Run: headless pygame with SDL's dummy video driver; simulated clock (each Clock.tick advances the game by its frame time, no real sleeping); random seed 0; keys injected as events and as key.get_pressed() state; no mouse input.
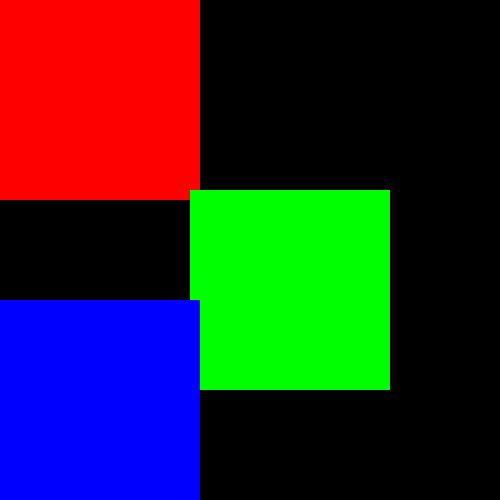
Frame 1 of 4 · flips 1–60 · no input
Frame 2 of 4 · flips 61–180 · tapped SPACE, RETURN · held RIGHT (→), D · screen unchanged from frame 1, image omitted
Frame 3 of 4 · flips 181–300 · held DOWN (↓), S · screen unchanged from frame 2, image omitted
Frame 4 of 4 · flips 301–420 · held LEFT (←), A, UP (↑), W · screen unchanged from frame 3, image omitted

The pygame program that drew these frames:

import pygame

def main():
    pygame.init()
    clock = pygame.time.Clock()

    screen = pygame.display.set_mode((500, 500))

    redRect = pygame.Rect(0, 0, 200, 200)
    redSurf = pygame.Surface((redRect.w, redRect.h))
    redSurf.fill((255, 0, 0))

    greenRect = pygame.Rect(190, 190, 200, 200)
    greenSurf = pygame.Surface((greenRect.w, greenRect.h))
    greenSurf.fill((0, 255, 0))

    blueRect = pygame.Rect(0, 300, 200, 200)
    blueSurf = pygame.Surface((blueRect.w, blueRect.h))
    blueSurf.fill((0, 0, 255))

    print(redRect.colliderect(greenRect))
    print(redRect.colliderect(blueRect))
    print(greenRect.colliderect(blueRect))

    running = True

    while running:
        for event in pygame.event.get():
            if event.type == pygame.QUIT:
                running = False
        
        screen.fill(color=(0, 0, 0))
        
        screen.blit(redSurf, (redRect.x, redRect.y))
        screen.blit(greenSurf, (greenRect.x, greenRect.y))
        screen.blit(blueSurf, (blueRect.x, blueRect.y))

        pygame.display.flip()


        clock.tick(60)

if __name__ == "__main__":
    main()
